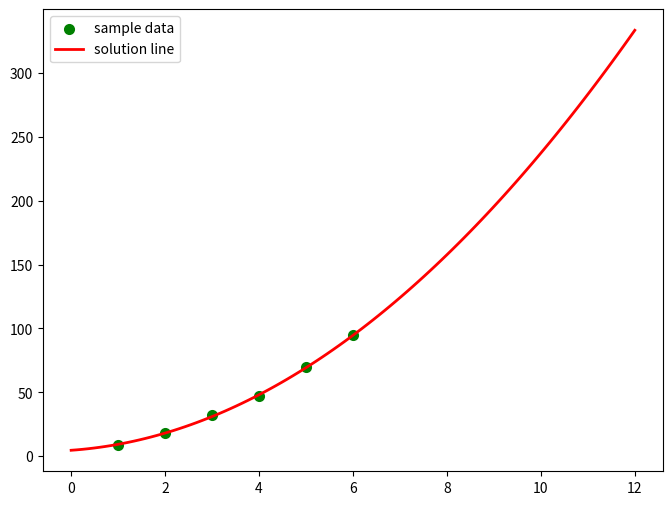

Reproduce this figure in Python.
#!/usr/bin/env python
# coding:utf-8


import numpy as np
import matplotlib.pyplot as plt
from scipy.optimize import leastsq

# 待拟合的数据
X = np.array([1, 2, 3, 4, 5, 6])
Y = np.array([9.1, 18.3, 32, 47, 69.5, 94.8])


# 二次函数的标准形式
def func(params, x):
    a, b, c = params
    return a * x * x + b * x + c


# 误差函数，即拟合曲线所求的值与实际值的差
def error(params, x, y):
    return func(params, x) - y


# 对参数求解
def slovePara():
    p0 = [10, 10, 10]
    Para = leastsq(error, p0, args=(X, Y))
    return Para


# 输出最后的结果
def solution():
    Para = slovePara()
    a, b, c = Para[0]
    print("a=", a, " b=", b, " c=", c)
    print("cost:" + str(Para[1]))
    print("求解的曲线是:")
    print("y=" + str(round(a, 2)) + "x*x+" + str(round(b, 2)) + "x+" + str(c))

    plt.figure(figsize=(8, 6))
    plt.scatter(X, Y, color="green", label="sample data", linewidth=2)

    # 画拟合直线
    x = np.linspace(0, 12, 100)  ##在0-15直接画100个连续点
    y = a * x * x + b * x + c  ##函数式
    plt.plot(x, y, color="red", label="solution line", linewidth=2)
    plt.legend()  # 绘制图例
    plt.show()


if __name__ == "__main__":
    solution()
